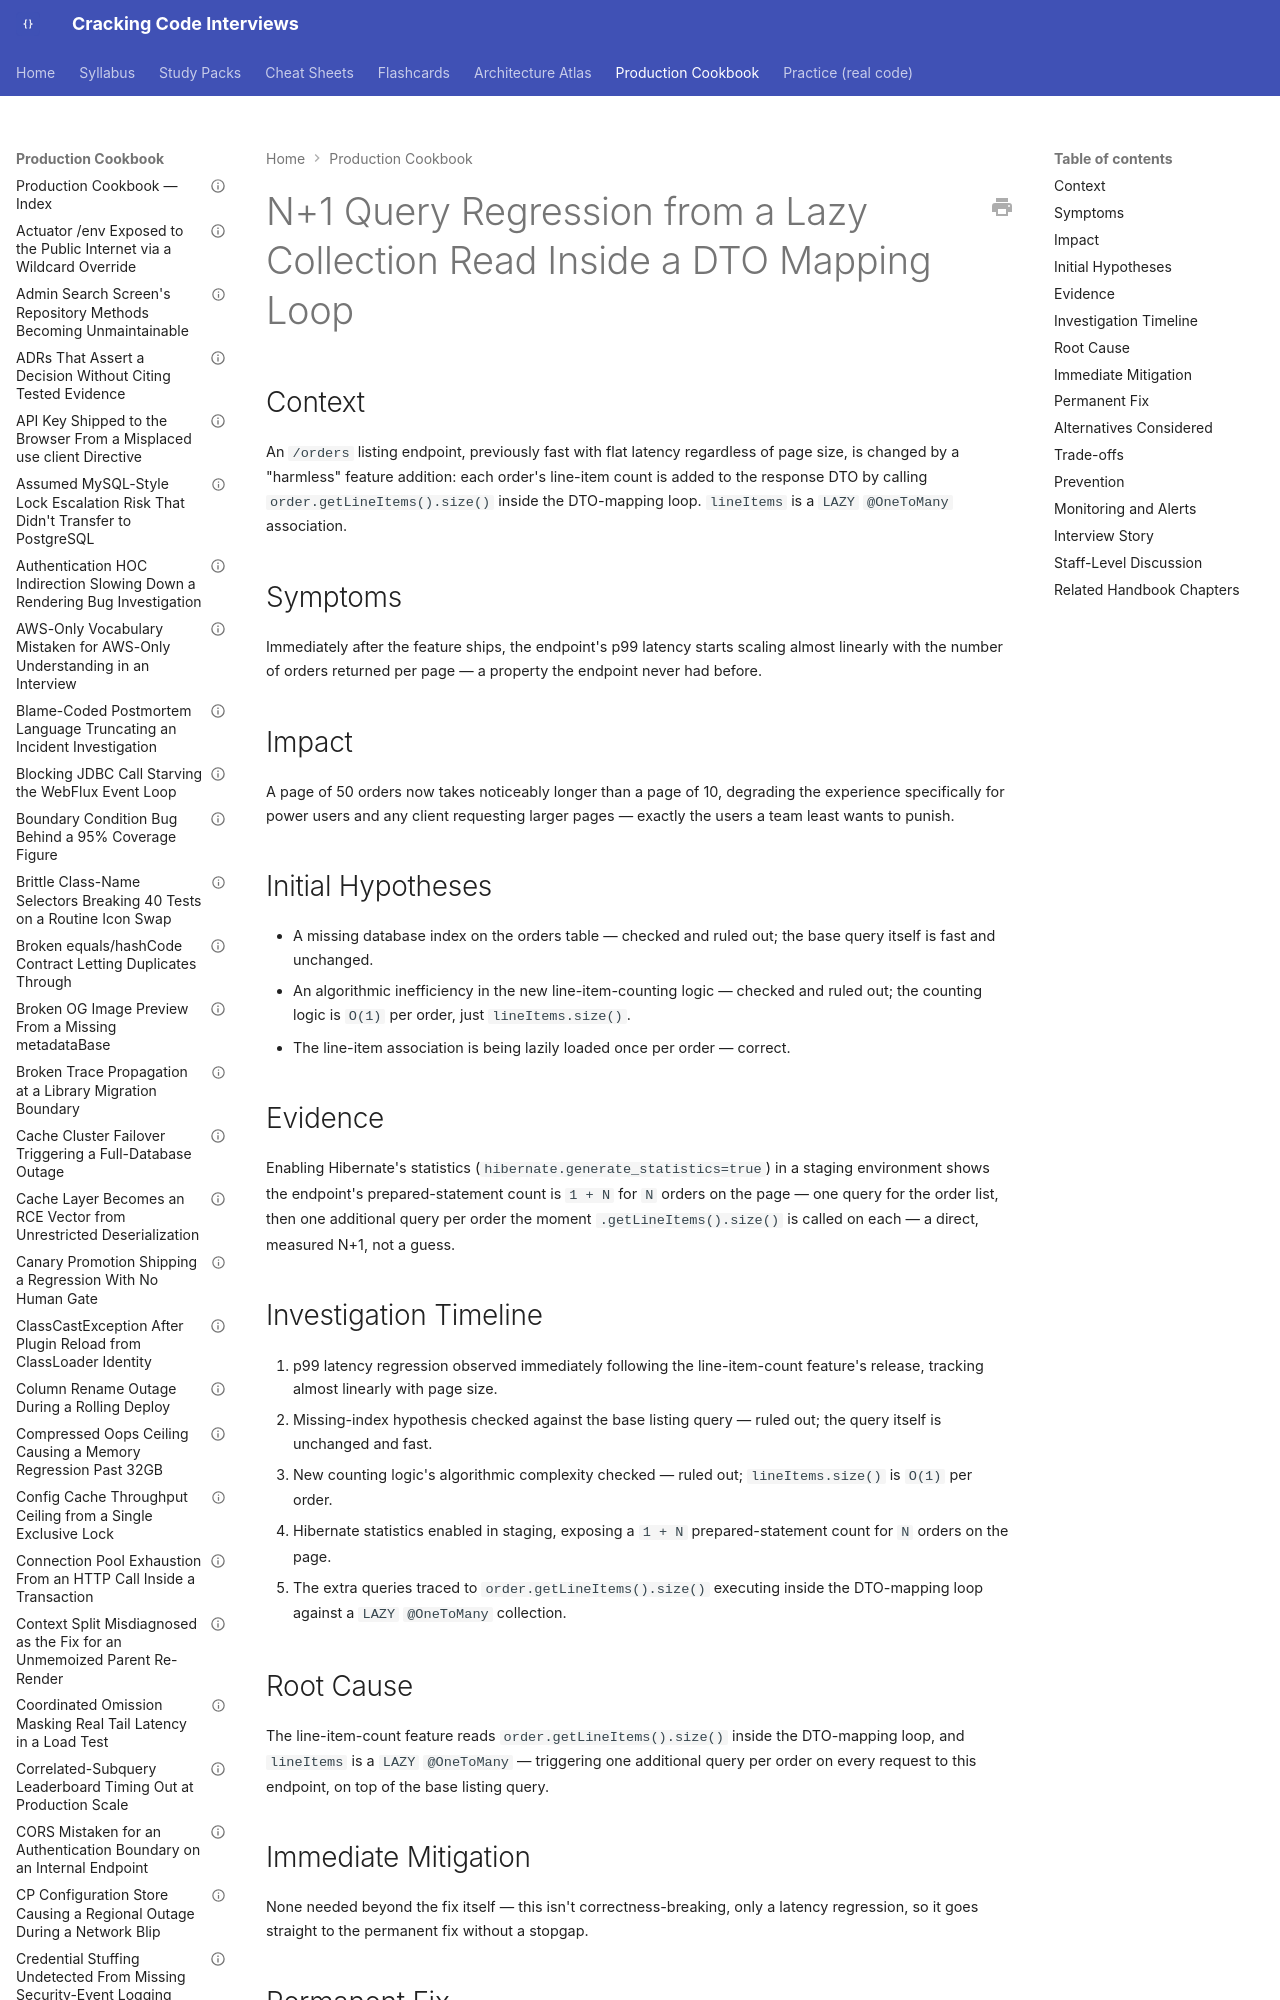

repository: JuanMelendres/cracking-code-interviews · page: production-cookbook/n1-query-regression-from-a-lazy-collection-count-in-a-dto-loop/index.html · generator: mkdocs

---
title: "N+1 Query Regression from a Lazy Collection Read Inside a DTO Mapping Loop"
document_type: production-cookbook-entry
domain: databases
status: draft
last_updated: 2026-09-02
related_handbook:
  - ../syllabus/06-databases/jpa-entity-lifecycle-and-the-n1-problem.md
  - ../syllabus/06-databases/query-planning-and-explain-analyze.md
source: syllabus/06-databases/jpa-entity-lifecycle-and-the-n1-problem.md#production-scenarios
---

# N+1 Query Regression from a Lazy Collection Read Inside a DTO Mapping Loop

## Context

An `/orders` listing endpoint, previously fast with flat latency regardless of page size, is changed by a "harmless" feature addition: each order's line-item count is added to the response DTO by calling `order.getLineItems().size()` inside the DTO-mapping loop. `lineItems` is a `LAZY` `@OneToMany` association.

## Symptoms

Immediately after the feature ships, the endpoint's p99 latency starts scaling almost linearly with the number of orders returned per page — a property the endpoint never had before.
